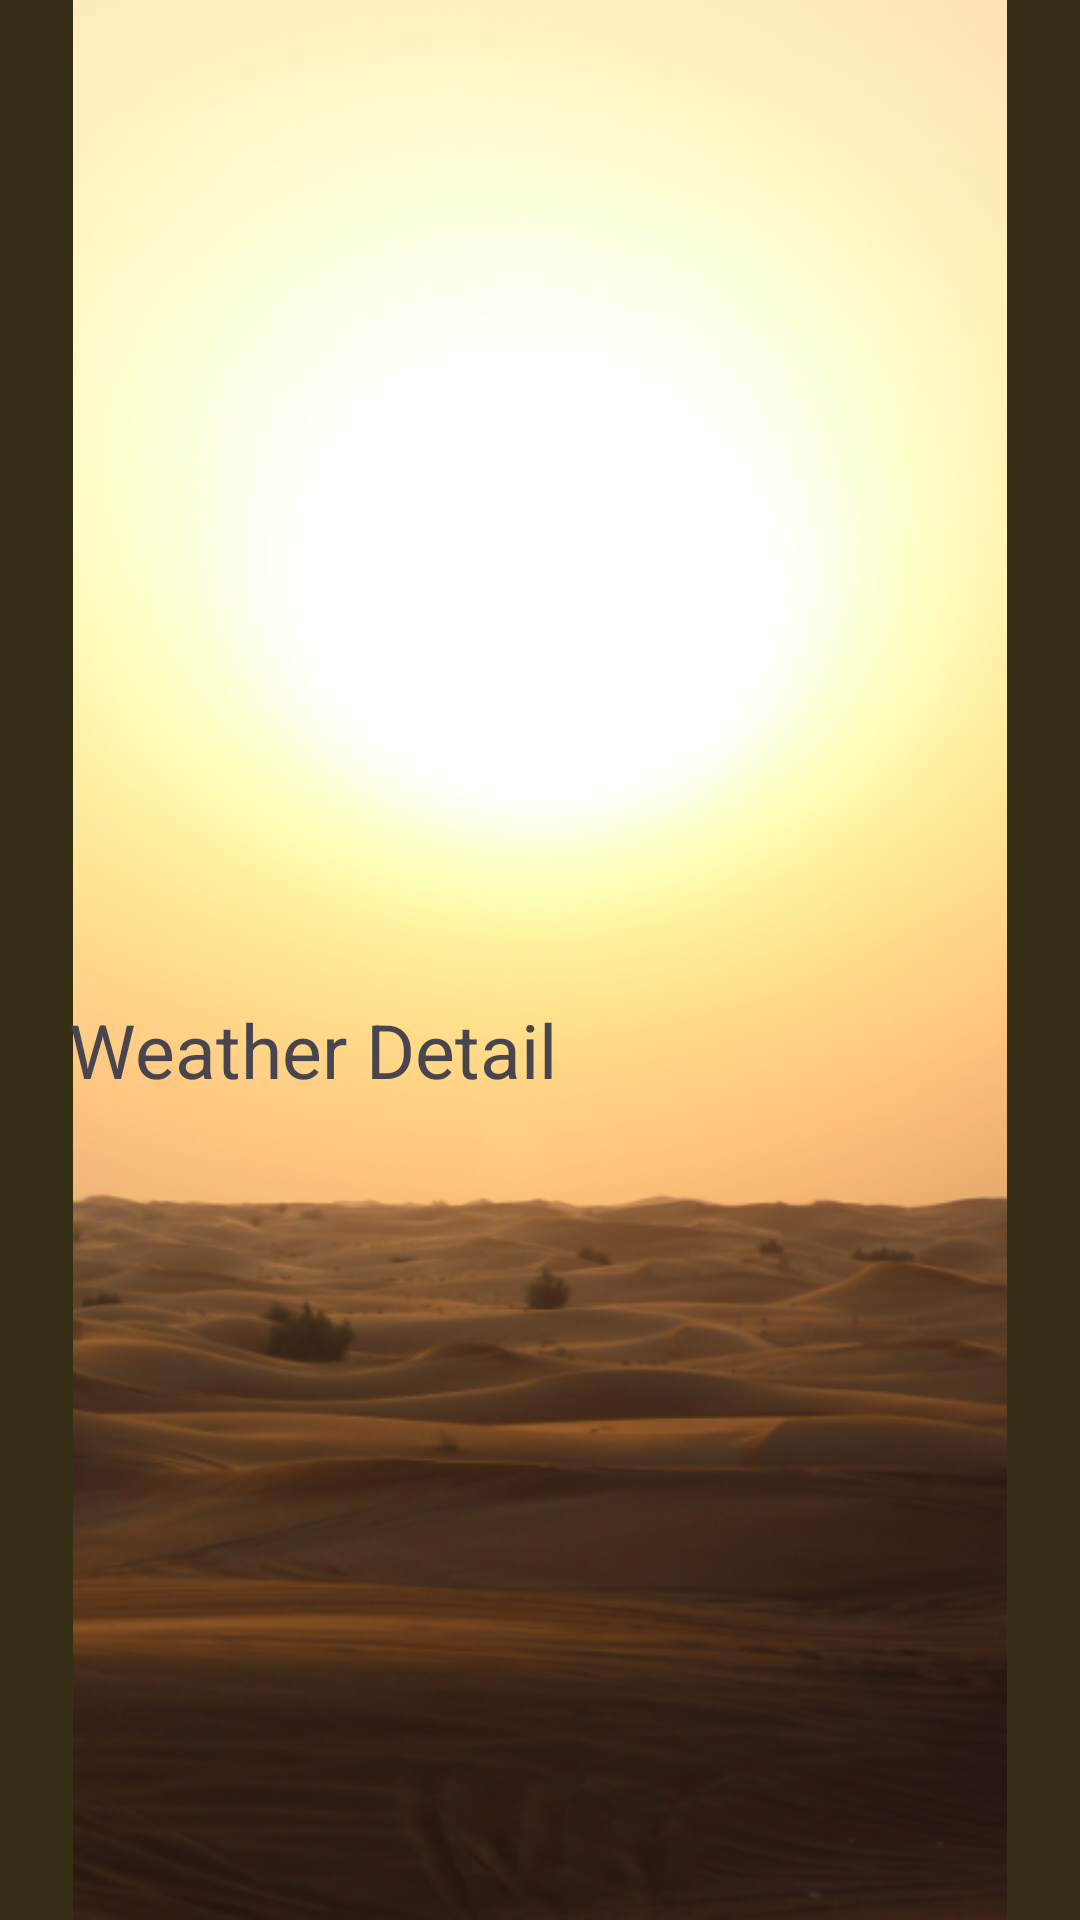

Write the Android layout XML for this screen, with the resource values it uses.
<!-- AndroidManifest.xml: application theme Theme.WEATHERAPP -->
<!-- res/layout/activity_main.xml -->
<?xml version="1.0" encoding="utf-8"?>
<RelativeLayout xmlns:android="http://schemas.android.com/apk/res/android"
    xmlns:app="http://schemas.android.com/apk/res-auto"
    xmlns:tools="http://schemas.android.com/tools"
    android:id="@+id/main"
    android:layout_width="match_parent"
    android:layout_height="match_parent"
    android:background="#372E16"
    tools:context=".MainActivity">

    <ImageView
        android:id="@+id/imageView2"
        android:layout_width="wrap_content"
        android:layout_height="wrap_content"
        app:srcCompat="@drawable/sunnybg" />

    <TextView
        android:id="@+id/textView"
        android:layout_width="wrap_content"
        android:layout_height="50dp"
        android:layout_alignParentStart="true"
        android:layout_alignParentTop="true"
        android:layout_alignParentEnd="true"
        android:layout_alignParentBottom="true"
        android:layout_marginStart="114dp"
        android:layout_marginTop="22dp"
        android:layout_marginEnd="100dp"
        android:layout_marginBottom="713dp"
        android:text="WEATHER APP "
        android:textSize="25sp"
        android:textStyle="bold"/>

    <EditText
        android:id="@+id/editTextText"
        android:layout_width="268dp"
        android:layout_height="wrap_content"
        android:layout_alignParentStart="true"
        android:layout_alignParentTop="true"
        android:layout_alignParentEnd="true"
        android:layout_alignParentBottom="true"
        android:layout_marginStart="11dp"
        android:layout_marginTop="115dp"
        android:layout_marginEnd="114dp"
        android:layout_marginBottom="614dp"
        android:ems="10"
        android:hint="Enter City"
        android:inputType="text" />

    <Button
        android:id="@+id/button"
        android:layout_width="103dp"
        android:layout_height="wrap_content"
        android:layout_alignParentStart="true"
        android:layout_alignParentTop="true"
        android:layout_alignParentEnd="true"
        android:layout_alignParentBottom="true"
        android:layout_marginStart="284dp"
        android:layout_marginTop="118dp"
        android:layout_marginEnd="6dp"
        android:layout_marginBottom="619dp"
        android:text="Search" />

    <TextView
        android:id="@+id/textView2"
        android:layout_width="343dp"
        android:layout_height="227dp"
        android:layout_alignParentStart="true"
        android:layout_alignParentTop="true"
        android:layout_alignParentEnd="true"
        android:layout_alignParentBottom="true"
        android:layout_marginStart="23dp"
        android:layout_marginTop="333dp"
        android:layout_marginEnd="27dp"
        android:layout_marginBottom="225dp"
        android:text="Weather Detail"
        android:textSize="25sp" />

</RelativeLayout>
<!-- resources referenced by this layout -->
<resources>
  <!-- drawable sunnybg: png bitmap (drawable, 333803 bytes) -->
  <style name="Theme.WEATHERAPP" parent="Base.Theme.WEATHERAPP" />
  <style name="Base.Theme.WEATHERAPP" parent="Theme.Material3.DayNight.NoActionBar">
          
          
      </style>
</resources>
